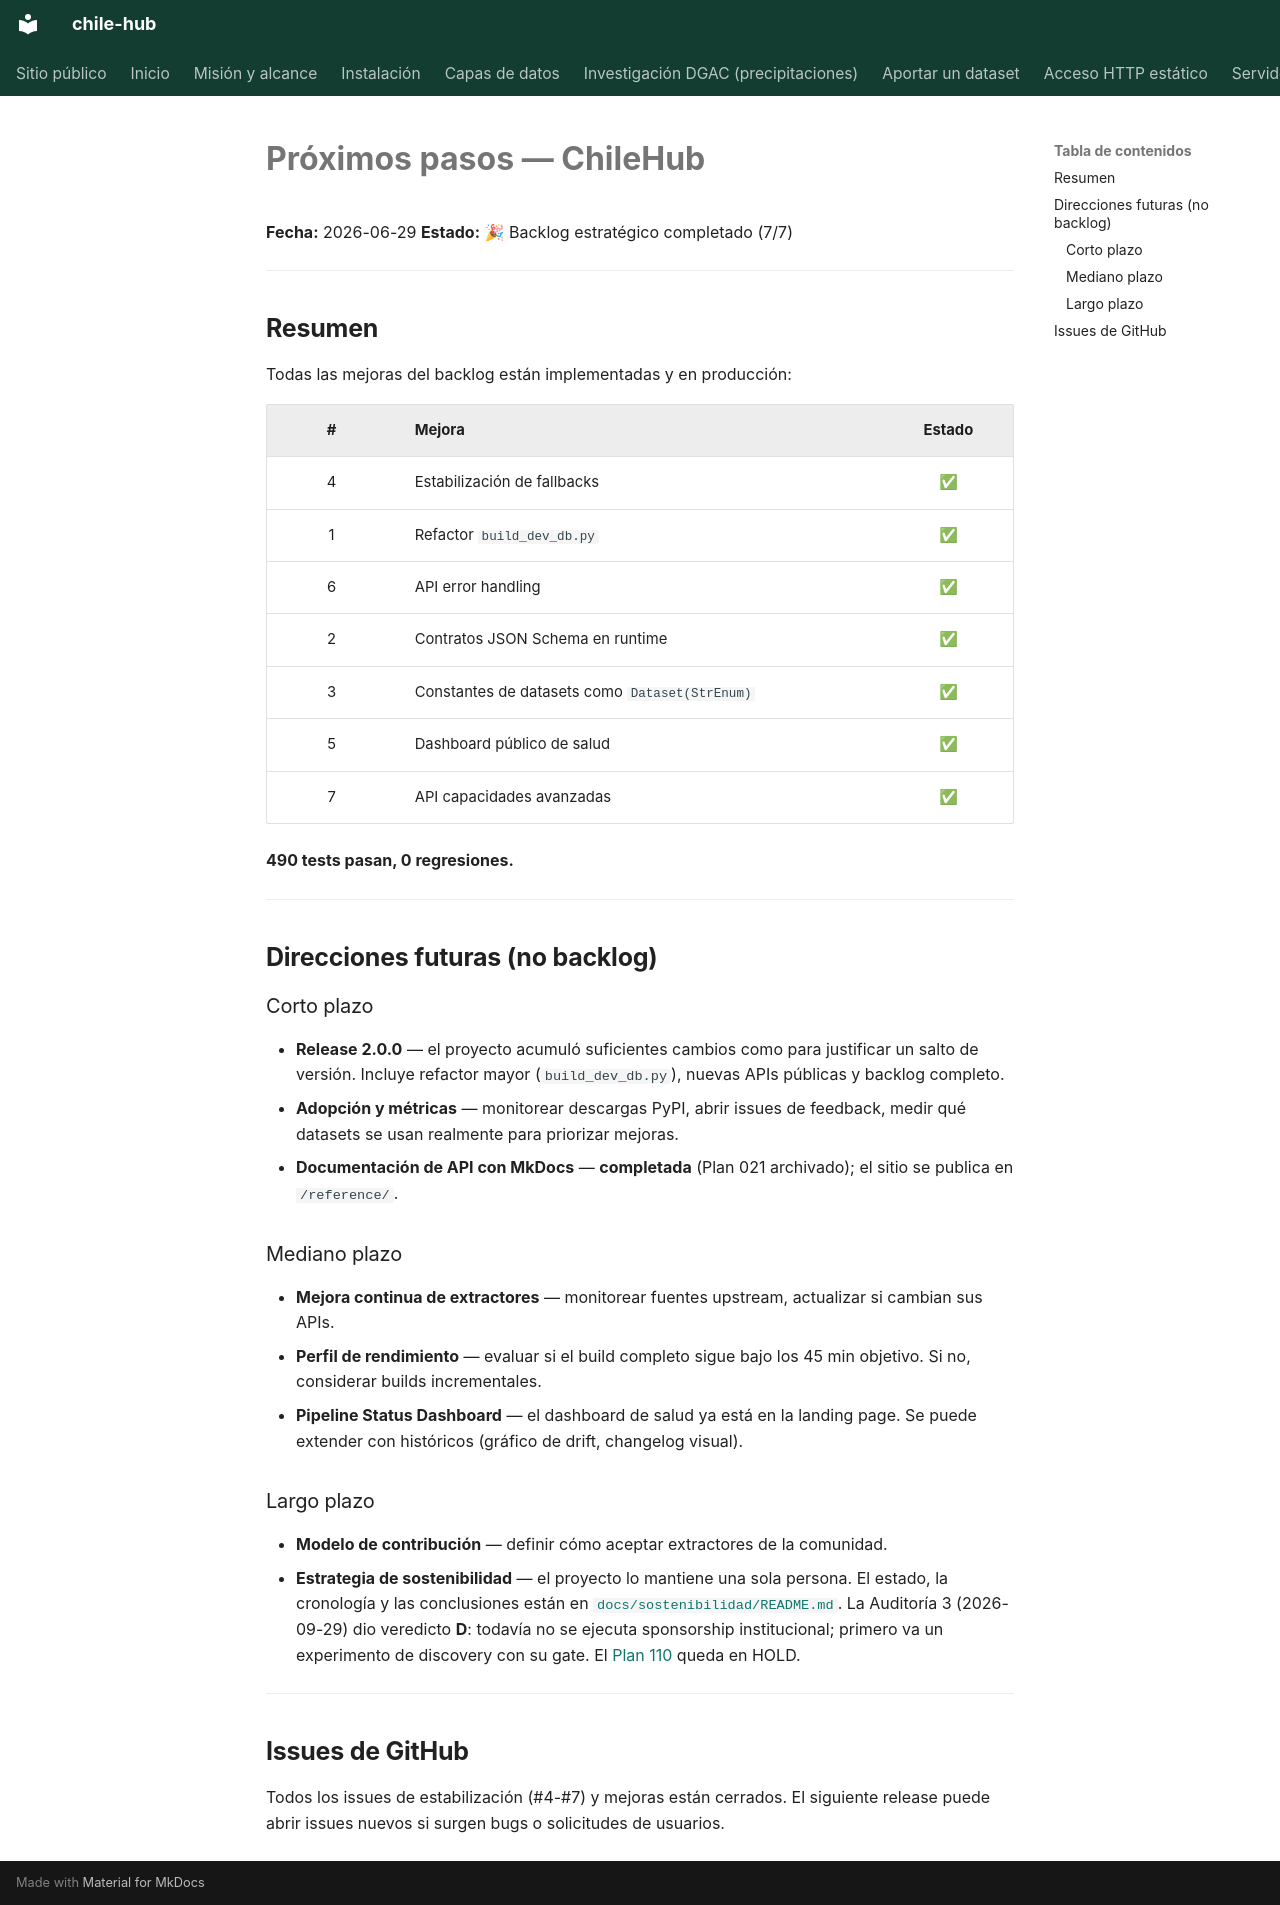

repository: cortega26/chile-hub · page: backlog/NEXT_STEPS/index.html · generator: mkdocs

# Próximos pasos — ChileHub

**Fecha:** 2026-06-29
**Estado:** 🎉 Backlog estratégico completado (7/7)

---

## Resumen

Todas las mejoras del backlog están implementadas y en producción:

| # | Mejora | Estado |
|:-:|:-------|:------:|
| 4 | Estabilización de fallbacks | ✅ |
| 1 | Refactor `build_dev_db.py` | ✅ |
| 6 | API error handling | ✅ |
| 2 | Contratos JSON Schema en runtime | ✅ |
| 3 | Constantes de datasets como `Dataset(StrEnum)` | ✅ |
| 5 | Dashboard público de salud | ✅ |
| 7 | API capacidades avanzadas | ✅ |

**490 tests pasan, 0 regresiones.**

---

## Direcciones futuras (no backlog)

### Corto plazo
- **Release 2.0.0** — el proyecto acumuló suficientes cambios como para
  justificar un salto de versión. Incluye refactor mayor (`build_dev_db.py`),
  nuevas APIs públicas y backlog completo.
- **Adopción y métricas** — monitorear descargas PyPI, abrir issues de
  feedback, medir qué datasets se usan realmente para priorizar mejoras.
- **Documentación de API con MkDocs** — **completada** (Plan 021 archivado); el
  sitio se publica en `/reference/`.

### Mediano plazo
- **Mejora continua de extractores** — monitorear fuentes upstream,
  actualizar si cambian sus APIs.
- **Perfil de rendimiento** — evaluar si el build completo sigue bajo
  los 45 min objetivo. Si no, considerar builds incrementales.
- **Pipeline Status Dashboard** — el dashboard de salud ya está en la
  landing page. Se puede extender con históricos (gráfico de drift,
  changelog visual).

### Largo plazo
- **Modelo de contribución** — definir cómo aceptar extractores de la
  comunidad.
- **Estrategia de sostenibilidad** — el proyecto lo mantiene una sola
  persona. El estado, la cronología y las conclusiones están en
  [`docs/sostenibilidad/README.md`](../sostenibilidad/README.md). La Auditoría 3
  (2026-09-29) dio veredicto **D**: todavía no se ejecuta sponsorship
  institucional; primero va un experimento de discovery con su gate. El
  [Plan 110](../../plans/110-programa-de-patrocinios.md) queda en HOLD.

---

## Issues de GitHub

Todos los issues de estabilización (#4-#7) y mejoras están cerrados.
El siguiente release puede abrir issues nuevos si surgen bugs o
solicitudes de usuarios.
